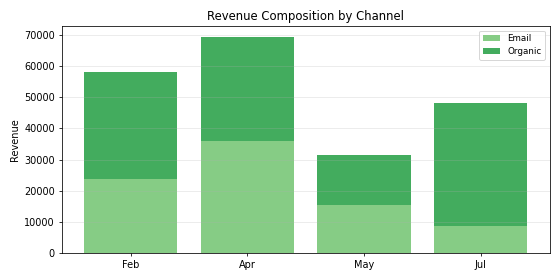

Source data for this figure (header and first rows):
Period, Email, Organic, Total
Feb, 23716, 34373, 58089
Apr, 36019, 33410, 69429
May, 15452, 16000, 31452
Jul, 8594, 39452, 48046
